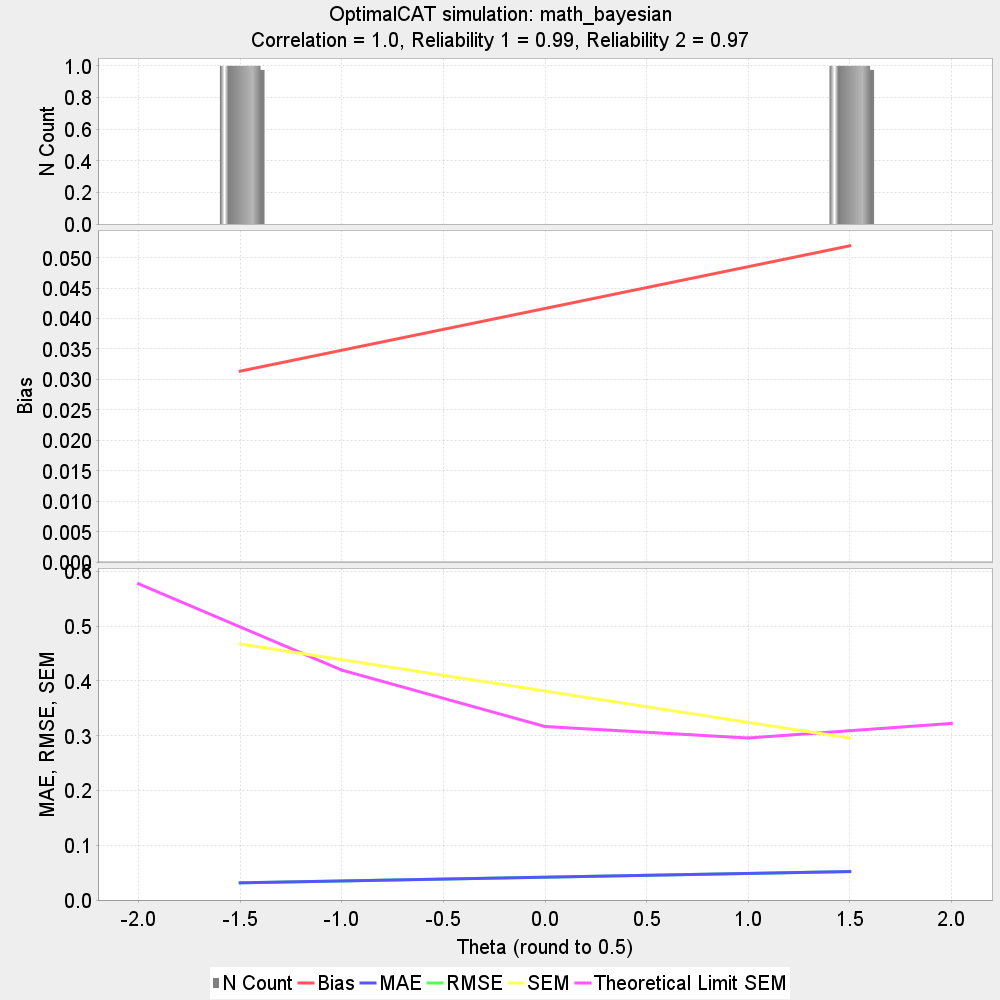

The table this chart was drawn from, first rows:
theta, N, bias, MAE, RMSE, SEM, Theoretical_Limit_SEM, correlation, reliability_1, reliability_2
-1.5, 1, 0.03136, 0.03136, 0.03136, 0.4675, , 
1.5, 1, 0.05195, 0.05195, 0.05195, 0.2958, , 
Test, 2, 0.04165, 0.04165, 0.04291, 0.3817, , 1.0, 0.9864, 0.9665
